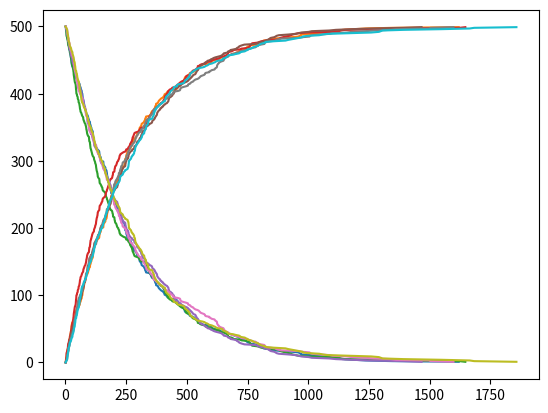

Write the Python code that produced this figure.
import numpy as np
import matplotlib.pyplot as plt 

halft = 3.053*60
dt = 1
tt = 500
f = lambda t: (-halft/np.log(2))*np.log(1-t)

for i in range(5):
	nTl = 500
	nPb = 0
	time = []
	for t in range(tt):
		r = np.random.rand()
		time.append(f(r))
	time = sorted(time)
	Tl = range(500,0,-1)
	Pb = range(0,500,1)
	plt.plot(time,Tl)
	plt.plot(time,Pb)
plt.show()